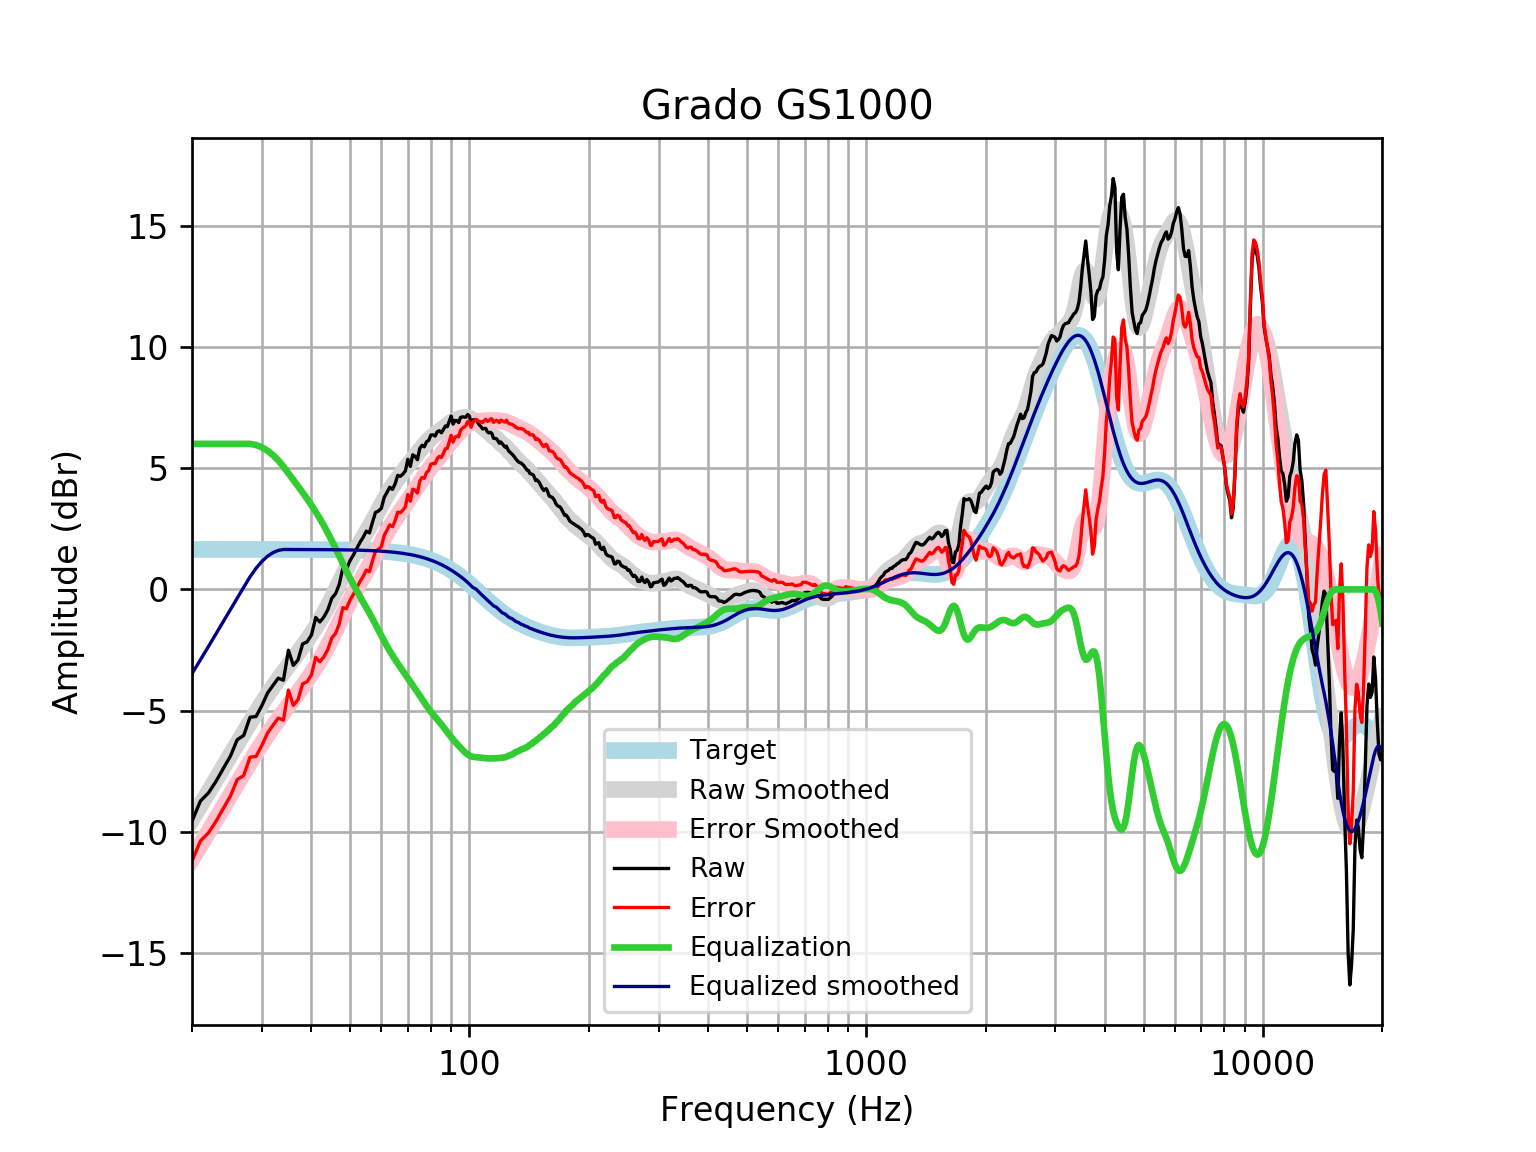

Values plotted in this chart, from the file beside it:
frequency, raw, error, smoothed, error_smoothed, equalization, equalized_raw, equalized_smoothed, target
20, -9.554, -11.2, -9.473, -11.12, 6, -3.554, -3.473, 1.648
21, -8.724, -10.37, -8.904, -10.55, 6.0, -2.724, -2.904, 1.648
22, -8.392, -10.04, -8.356, -10, 6.0, -2.392, -2.356, 1.648
23, -7.907, -9.555, -7.827, -9.475, 6, -1.907, -1.827, 1.648
24, -7.373, -9.021, -7.318, -8.966, 6, -1.373, -1.318, 1.648
25, -6.87, -8.518, -6.829, -8.477, 6, -0.8703, -0.8289, 1.648
26, -6.196, -7.844, -6.36, -8.007, 6, -0.1959, -0.3596, 1.648
27, -6.021, -7.669, -5.911, -7.559, 6, -0.0215, 0.08882, 1.648
28, -5.272, -6.919, -5.485, -7.132, 6, 0.7282, 0.515, 1.647
29, -5.238, -6.885, -5.082, -6.73, 5.954, 0.7157, 0.8713, 1.647
30, -4.787, -6.434, -4.704, -6.351, 5.858, 1.071, 1.154, 1.647
31, -4.277, -5.924, -4.35, -5.997, 5.718, 1.441, 1.368, 1.647
32, -3.954, -5.6, -4.02, -5.667, 5.537, 1.584, 1.517, 1.647
33, -3.656, -5.303, -3.711, -5.357, 5.319, 1.662, 1.608, 1.647
34, -3.744, -5.39, -3.42, -5.066, 5.066, 1.322, 1.646, 1.646
35, -2.505, -4.151, -3.143, -4.789, 4.789, 2.283, 1.646, 1.646
36, -3.133, -4.778, -2.875, -4.521, 4.521, 1.388, 1.645, 1.645
37, -2.907, -4.552, -2.613, -4.258, 4.258, 1.351, 1.645, 1.645
38, -2.249, -3.893, -2.353, -3.997, 3.997, 1.748, 1.644, 1.644
39, -2.162, -3.805, -2.091, -3.735, 3.735, 1.574, 1.644, 1.644
40, -1.879, -3.521, -1.827, -3.47, 3.47, 1.591, 1.643, 1.643
41, -1.156, -2.798, -1.557, -3.199, 3.199, 2.043, 1.642, 1.642
42, -1.343, -2.984, -1.278, -2.919, 2.919, 1.577, 1.641, 1.641
43, -1.132, -2.772, -0.9897, -2.63, 2.63, 1.497, 1.64, 1.64
44, -0.8358, -2.474, -0.6902, -2.329, 2.329, 1.493, 1.639, 1.639
45, -0.3673, -2.004, -0.3806, -2.018, 2.018, 1.65, 1.637, 1.637
46, -0.1813, -1.817, -0.06381, -1.699, 1.699, 1.518, 1.635, 1.635
47, 0.2065, -1.427, 0.2547, -1.379, 1.379, 1.585, 1.634, 1.633
48, 0.8821, -0.7492, 0.5683, -1.063, 1.063, 1.945, 1.631, 1.631
49, 0.8334, -0.7955, 0.8704, -0.7586, 0.7586, 1.592, 1.629, 1.629
50, 1.174, -0.4524, 1.156, -0.4704, 0.4704, 1.644, 1.626, 1.626
51, 1.415, -0.2085, 1.422, -0.2008, 0.2008, 1.615, 1.623, 1.623
52, 1.679, 0.0588, 1.671, 0.0511, -0.0511, 1.627, 1.62, 1.62
53, 1.936, 0.3196, 1.905, 0.2891, -0.2891, 1.647, 1.616, 1.616
54, 2.15, 0.5383, 2.131, 0.5187, -0.5187, 1.631, 1.612, 1.612
55, 2.403, 0.7955, 2.353, 0.7455, -0.7455, 1.657, 1.607, 1.607
56, 2.33, 0.7278, 2.576, 0.9738, -0.9738, 1.356, 1.602, 1.602
57, 2.773, 1.177, 2.802, 1.206, -1.206, 1.567, 1.596, 1.596
58, 3.173, 1.583, 3.031, 1.441, -1.441, 1.733, 1.59, 1.59
59, 3.232, 1.648, 3.259, 1.676, -1.676, 1.556, 1.583, 1.583
60, 3.341, 1.765, 3.483, 1.907, -1.907, 1.434, 1.576, 1.576
61, 3.792, 2.224, 3.697, 2.129, -2.129, 1.663, 1.568, 1.568
62, 3.998, 2.439, 3.898, 2.339, -2.339, 1.659, 1.559, 1.559
63, 4.212, 2.662, 4.085, 2.536, -2.536, 1.675, 1.549, 1.549
64, 4.122, 2.583, 4.258, 2.719, -2.719, 1.402, 1.538, 1.538
65, 4.355, 2.828, 4.418, 2.891, -2.891, 1.464, 1.527, 1.527
66, 4.7, 3.186, 4.568, 3.054, -3.054, 1.646, 1.514, 1.514
67, 4.663, 3.162, 4.711, 3.21, -3.21, 1.453, 1.501, 1.501
68, 4.754, 3.268, 4.849, 3.362, -3.362, 1.392, 1.486, 1.486
69, 4.886, 3.415, 4.982, 3.512, -3.512, 1.374, 1.471, 1.471
70, 5.367, 3.913, 5.113, 3.659, -3.659, 1.708, 1.454, 1.454
71, 5.071, 3.635, 5.241, 3.805, -3.805, 1.266, 1.436, 1.436
72, 5.547, 4.131, 5.366, 3.95, -3.95, 1.597, 1.416, 1.416
73, 5.488, 4.093, 5.49, 4.095, -4.095, 1.394, 1.395, 1.395
74, 5.348, 3.975, 5.612, 4.239, -4.239, 1.109, 1.373, 1.373
75, 5.812, 4.463, 5.732, 4.383, -4.383, 1.429, 1.349, 1.349
76, 5.942, 4.618, 5.85, 4.526, -4.526, 1.416, 1.324, 1.324
77, 5.878, 4.58, 5.962, 4.665, -4.665, 1.212, 1.297, 1.297
78, 6.087, 4.818, 6.068, 4.799, -4.799, 1.288, 1.269, 1.269
79, 6.143, 4.904, 6.164, 4.925, -4.925, 1.218, 1.239, 1.239
... 553 more rows
